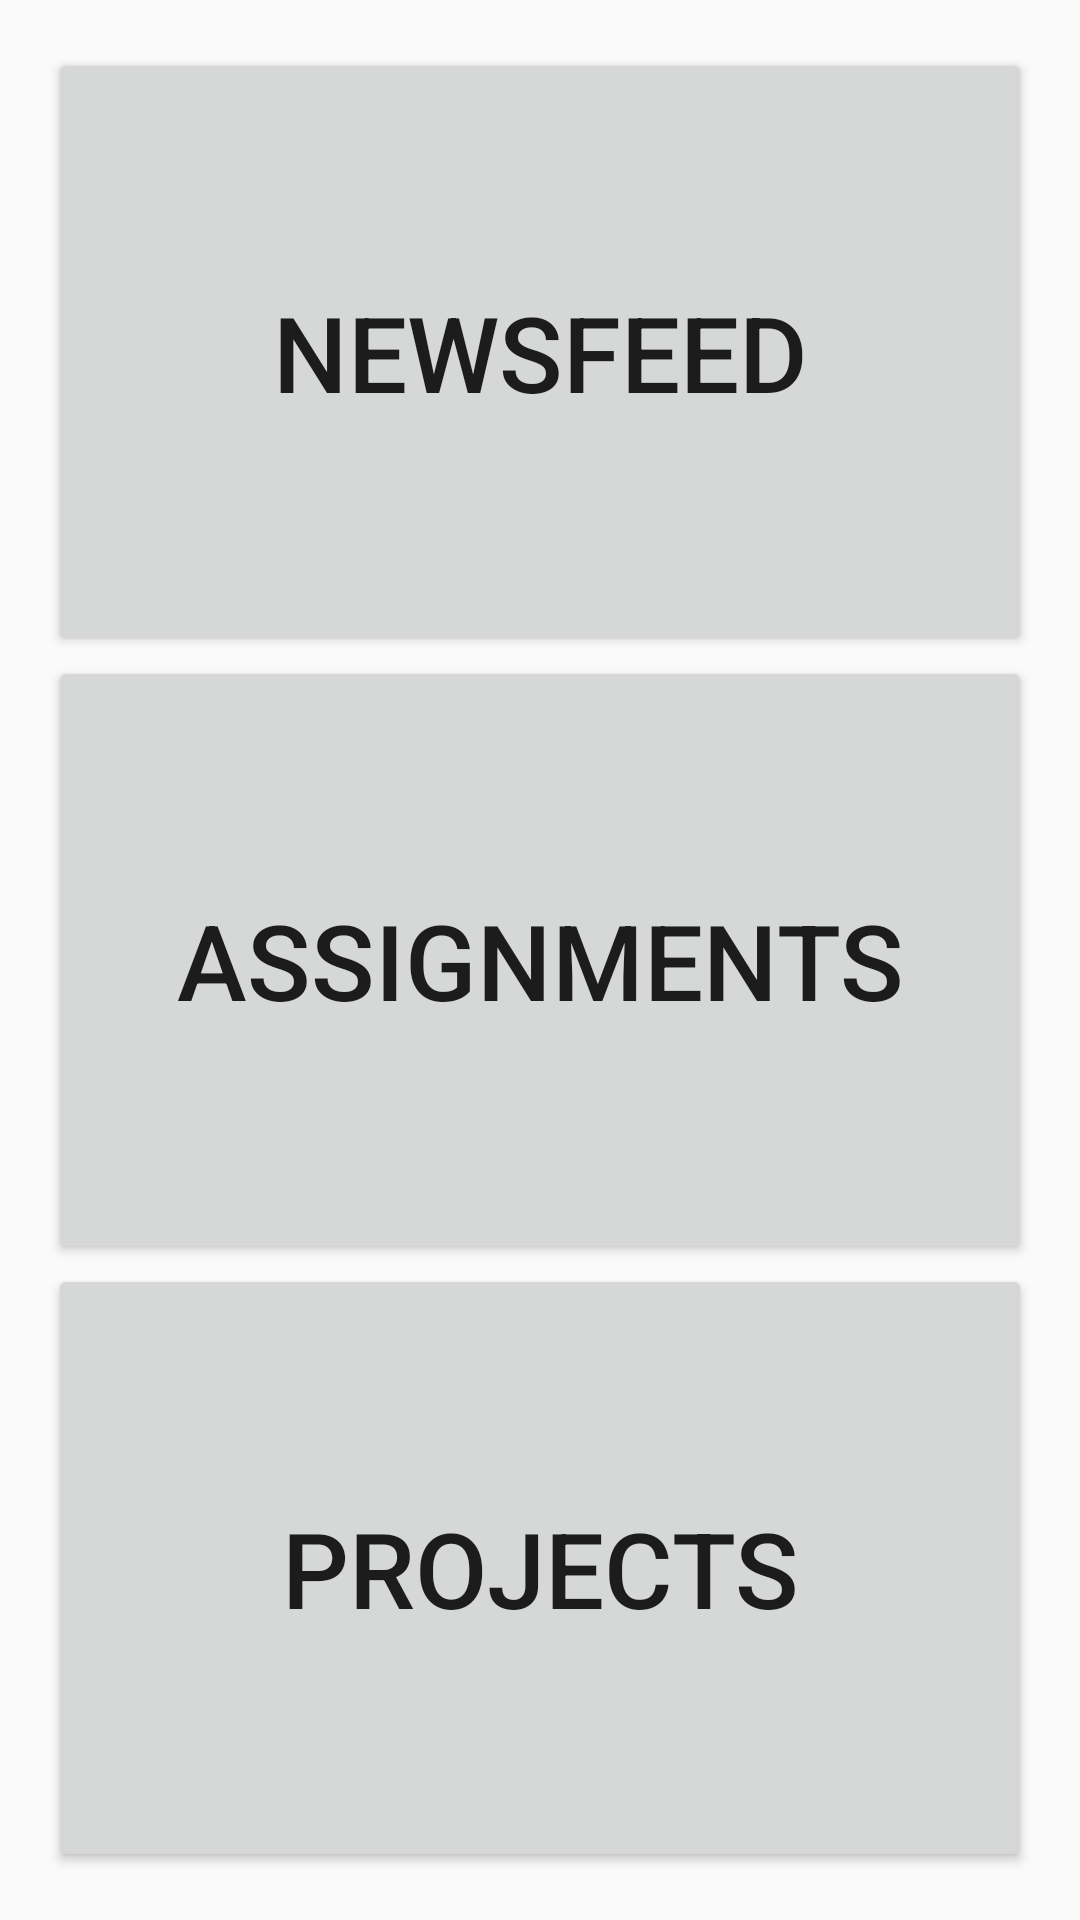

Android layout source for this screen:
<!-- AndroidManifest.xml: application theme AppTheme -->
<!-- res/layout/activity_course_details.xml -->
<?xml version="1.0" encoding="utf-8"?>
<LinearLayout xmlns:android="http://schemas.android.com/apk/res/android"
    xmlns:app="http://schemas.android.com/apk/res-auto"
    xmlns:tools="http://schemas.android.com/tools"
    android:layout_width="match_parent"
    android:layout_height="match_parent"
    android:orientation="vertical"
    android:padding="16dp"
    android:weightSum="3"
    app:layout_behavior="@string/appbar_scrolling_view_behavior"
    tools:context="applab.com.edusmartx.CourseDetails"
    tools:showIn="@layout/activity_course_details">


    <Button
        android:id="@+id/addProPic"
        android:layout_width="match_parent"
        android:layout_height="60dp"
        android:layout_gravity="center_horizontal"
        android:layout_weight="1"
        android:onClick="addProPicClicked"

        android:text="NewsFeed"
        android:textSize="35sp" />


    <Button
        android:id="@+id/addProPic2"
        android:layout_width="match_parent"
        android:layout_height="60dp"
        android:layout_gravity="center_horizontal"
        android:layout_weight="1"
        android:onClick="addProPicClicked"
        android:text="Assignments"
        android:textSize="35sp" />


    <Button
        android:id="@+id/addProPic3"
        android:layout_width="match_parent"
        android:layout_height="60dp"
        android:layout_gravity="center_horizontal"
        android:layout_weight="1"
        android:onClick="addProPicClicked"
        android:text="Projects"
        android:textSize="35sp" />


</LinearLayout>
<!-- resources referenced by this layout -->
<resources>
  <style name="AppTheme" parent="Base.Theme.AppCompat.Light.DarkActionBar">
          
          <item name="colorPrimary">@color/colorPrimary</item>
          <item name="colorPrimaryDark">@color/colorPrimaryDark</item>
          <item name="colorAccent">@color/colorAccent</item>
      </style>
  <color name="colorPrimary">#3F51B5</color>
  <color name="colorPrimaryDark">#303F9F</color>
  <color name="colorAccent">#FF4081</color>
</resources>
